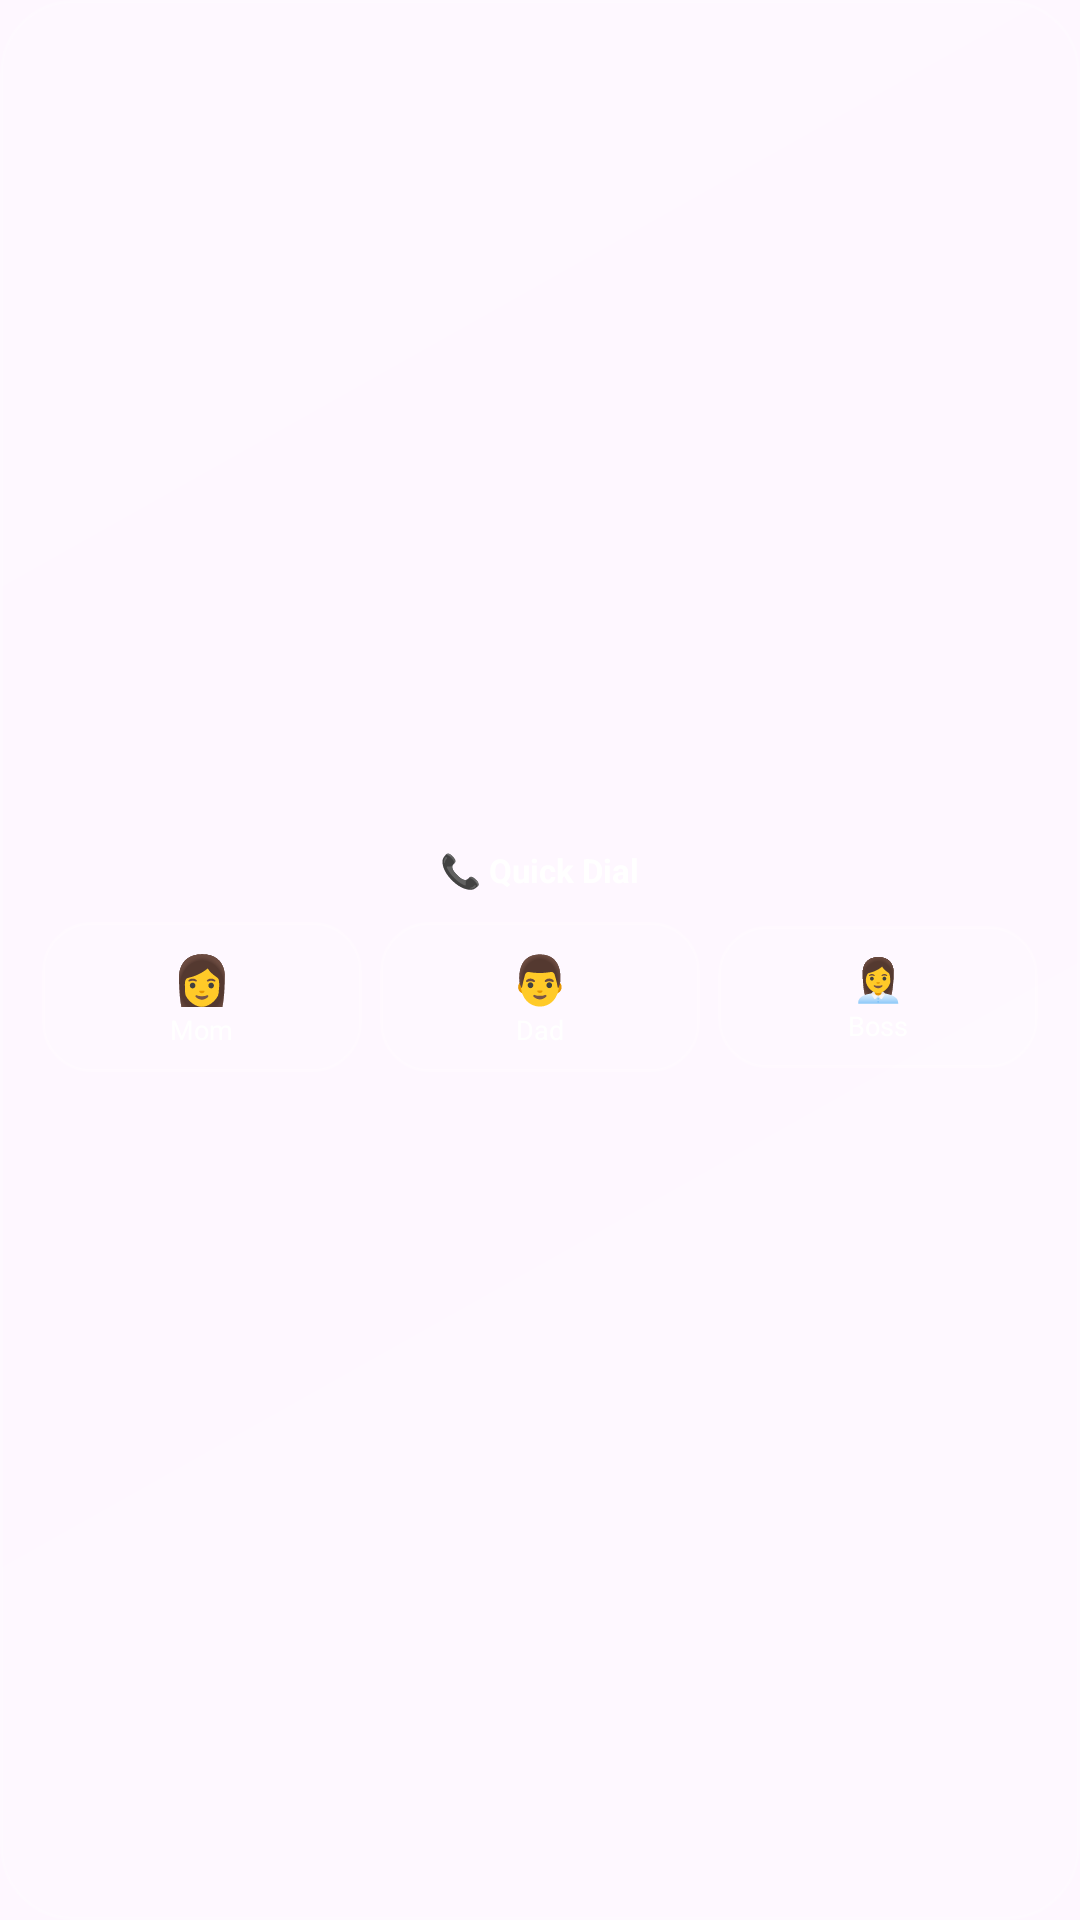

The Android layout XML behind this screen, and the referenced resources:
<!-- AndroidManifest.xml: application theme Theme.Widgetfy -->
<!-- res/layout/widget_dial.xml -->
<?xml version="1.0" encoding="utf-8"?>
<LinearLayout xmlns:android="http://schemas.android.com/apk/res/android"
    android:layout_width="match_parent"
    android:layout_height="match_parent"
    android:background="@drawable/bg_liquid_glass"
    android:gravity="center"
    android:orientation="vertical"
    android:padding="14dp">
    <TextView android:layout_width="wrap_content" android:layout_height="wrap_content" android:text="📞 Quick Dial" android:textColor="#FFFFFFFF" android:textSize="11sp" android:textStyle="bold"/>
    <LinearLayout android:layout_width="match_parent" android:layout_height="wrap_content" android:layout_marginTop="10dp" android:gravity="center" android:orientation="horizontal">
        <LinearLayout android:layout_width="0dp" android:layout_height="wrap_content" android:layout_weight="1" android:background="@drawable/bg_liquid_glass_border" android:gravity="center" android:orientation="vertical" android:padding="8dp">
            <TextView android:text="👩" android:textSize="16sp" android:layout_width="wrap_content" android:layout_height="wrap_content"/>
            <TextView android:text="Mom" android:textColor="#FFFFFFFF" android:textSize="9sp" android:layout_width="wrap_content" android:layout_height="wrap_content"/>
        </LinearLayout>
        <LinearLayout android:layout_width="0dp" android:layout_height="wrap_content" android:layout_weight="1" android:layout_marginStart="6dp" android:background="@drawable/bg_liquid_glass_border" android:gravity="center" android:orientation="vertical" android:padding="8dp">
            <TextView android:text="👨" android:textSize="16sp" android:layout_width="wrap_content" android:layout_height="wrap_content"/>
            <TextView android:text="Dad" android:textColor="#FFFFFFFF" android:textSize="9sp" android:layout_width="wrap_content" android:layout_height="wrap_content"/>
        </LinearLayout>
        <LinearLayout android:layout_width="0dp" android:layout_height="wrap_content" android:layout_weight="1" android:layout_marginStart="6dp" android:background="@drawable/bg_liquid_glass_border" android:gravity="center" android:orientation="vertical" android:padding="8dp">
            <TextView android:text="👩‍💼" android:textSize="14sp" android:layout_width="wrap_content" android:layout_height="wrap_content"/>
            <TextView android:text="Boss" android:textColor="#FFFFFFFF" android:textSize="9sp" android:layout_width="wrap_content" android:layout_height="wrap_content"/>
        </LinearLayout>
    </LinearLayout>
</LinearLayout>
<!-- resources referenced by this layout -->
<resources>
  <!-- drawable bg_liquid_glass (drawable) -->
  <?xml version="1.0" encoding="utf-8"?>
  <shape xmlns:android="http://schemas.android.com/apk/res/android" android:shape="rectangle">
      <corners android:radius="24dp"/>
      <gradient
          android:angle="135"
          android:startColor="#33FFFFFF"
          android:centerColor="#14FFFFFF"
          android:endColor="#22FFFFFF"
          android:type="linear"/>
      <stroke android:width="1dp" android:color="#30FFFFFF"/>
      <padding android:left="1dp" android:top="1dp" android:right="1dp" android:bottom="1dp"/>
  </shape>
  <!-- drawable bg_liquid_glass_border (drawable) -->
  <?xml version="1.0" encoding="utf-8"?>
  <shape xmlns:android="http://schemas.android.com/apk/res/android" android:shape="rectangle">
      <corners android:radius="16dp"/>
      <solid android:color="#18FFFFFF"/>
      <stroke android:width="1dp" android:color="#40FFFFFF"/>
  </shape>
  <style name="Theme.Widgetfy" parent="Theme.Material3.DayNight.NoActionBar">
          <item name="colorPrimary">@color/widgetfy_primary</item>
          <item name="colorPrimaryVariant">@color/widgetfy_primary</item>
          <item name="colorSecondary">@color/widgetfy_secondary</item>
          <item name="android:statusBarColor">@android:color/transparent</item>
          <item name="android:navigationBarColor">@android:color/transparent</item>
          <item name="android:windowLightStatusBar">true</item>
      </style>
  <color name="widgetfy_primary">#FF6C5CE7</color>
  <color name="widgetfy_secondary">#FF00CEC9</color>
</resources>
